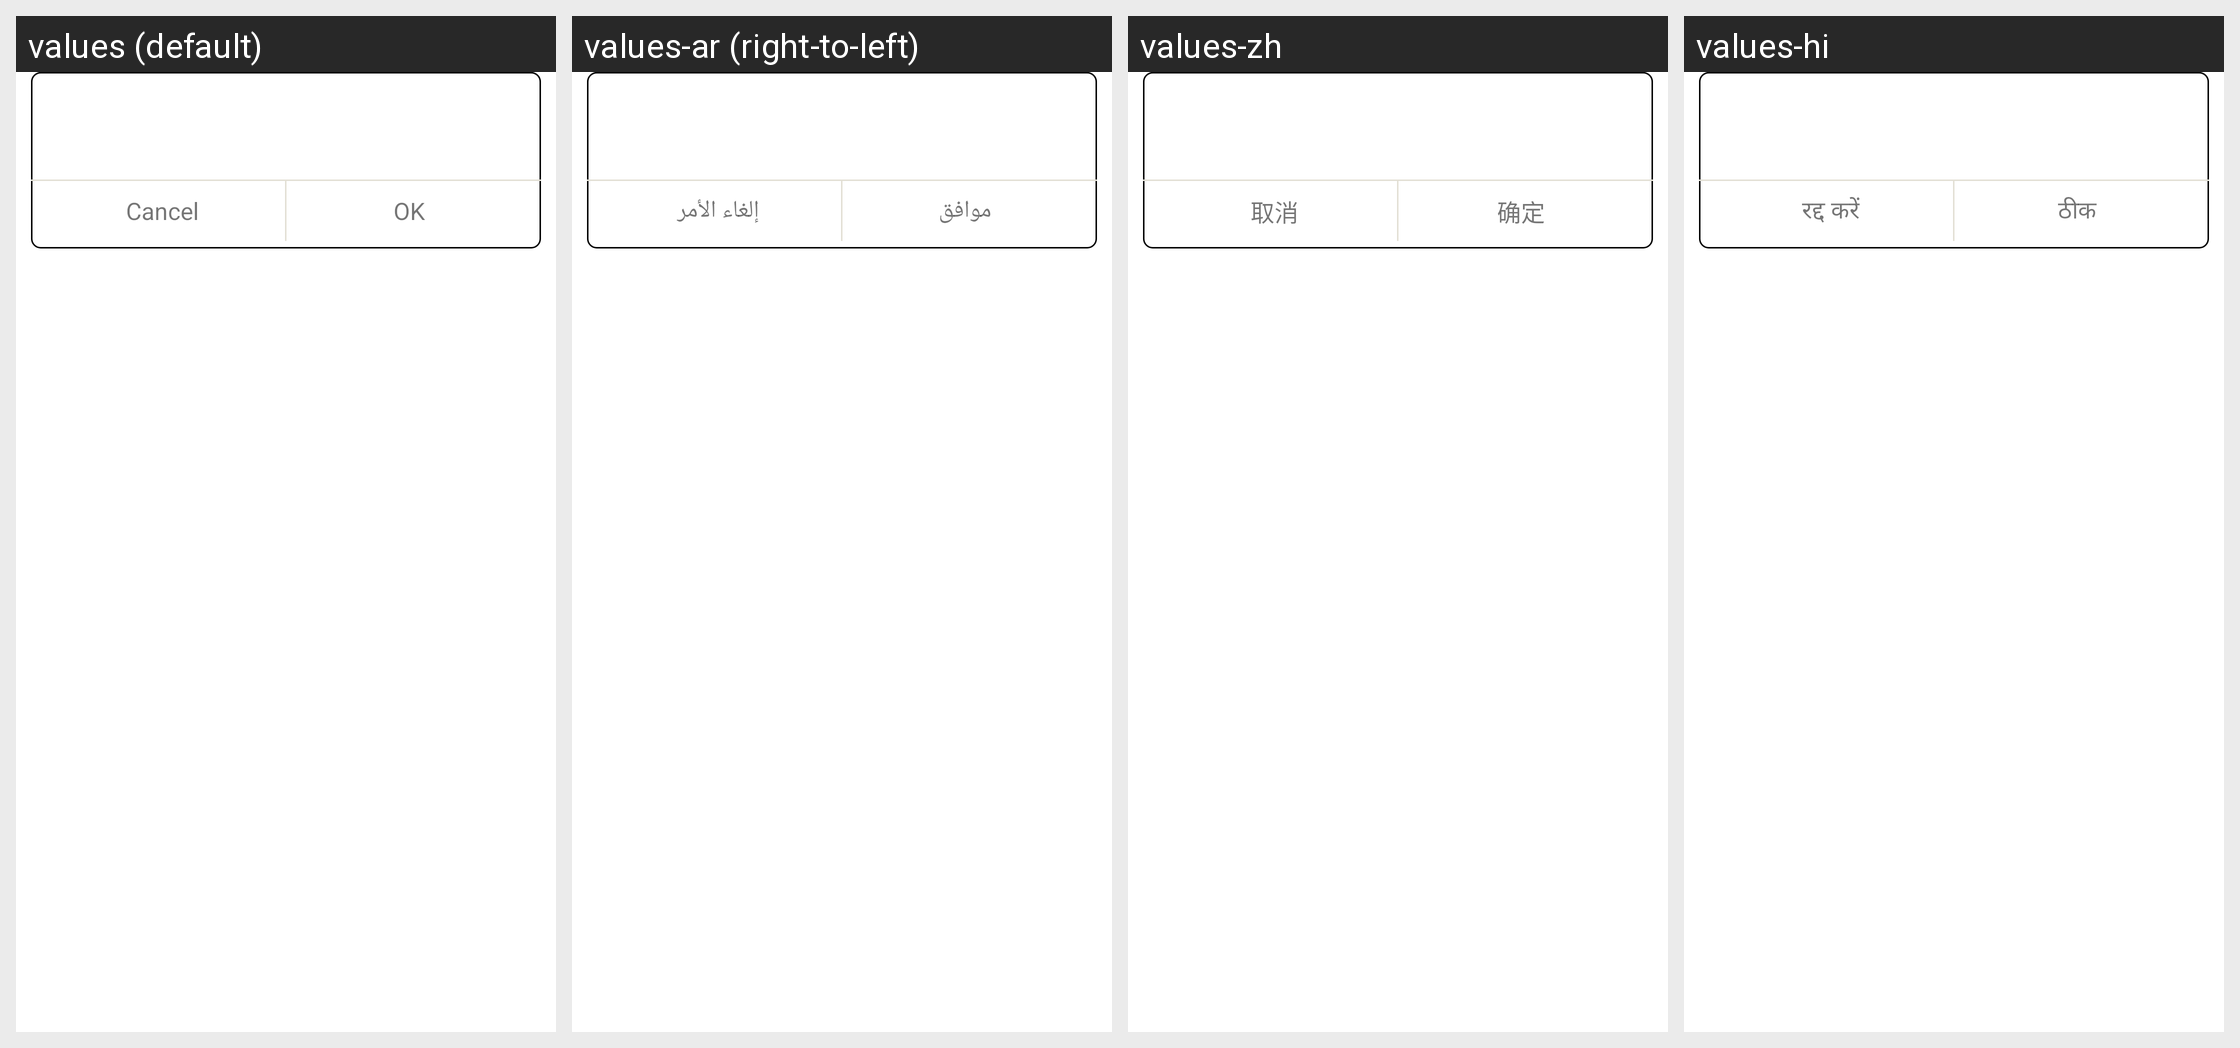

Translations of the strings shown on this Android screen, per locale in the grid:
Android screen res/layout/layout_dialog_warntip.xml rendered under 4 locales, left to right: values (default), values-ar (right-to-left), values-zh, values-hi. Device: Nexus 5 (rendered at 1080×1920; each locale shown at half size, 540×960, under a caption strip naming it); theme AppThemeNoTitleBar.
Other locales in the repository, not shown: values-fr, values-in, values-nl, values-pt, values-tl.
Strings drawn on this screen, with the default value and each locale's value (text and hints the layout hard-codes, and strings that could not be matched under every locale, appear in the picture but are not listed):

button_cancel
  values: Cancel
  values-ar: إلغاء الأمر
  values-zh: 取消
  values-hi: रद्द करें

button_ok
  values: OK
  values-ar: موافق
  values-zh: 确定
  values-hi: ठीक
